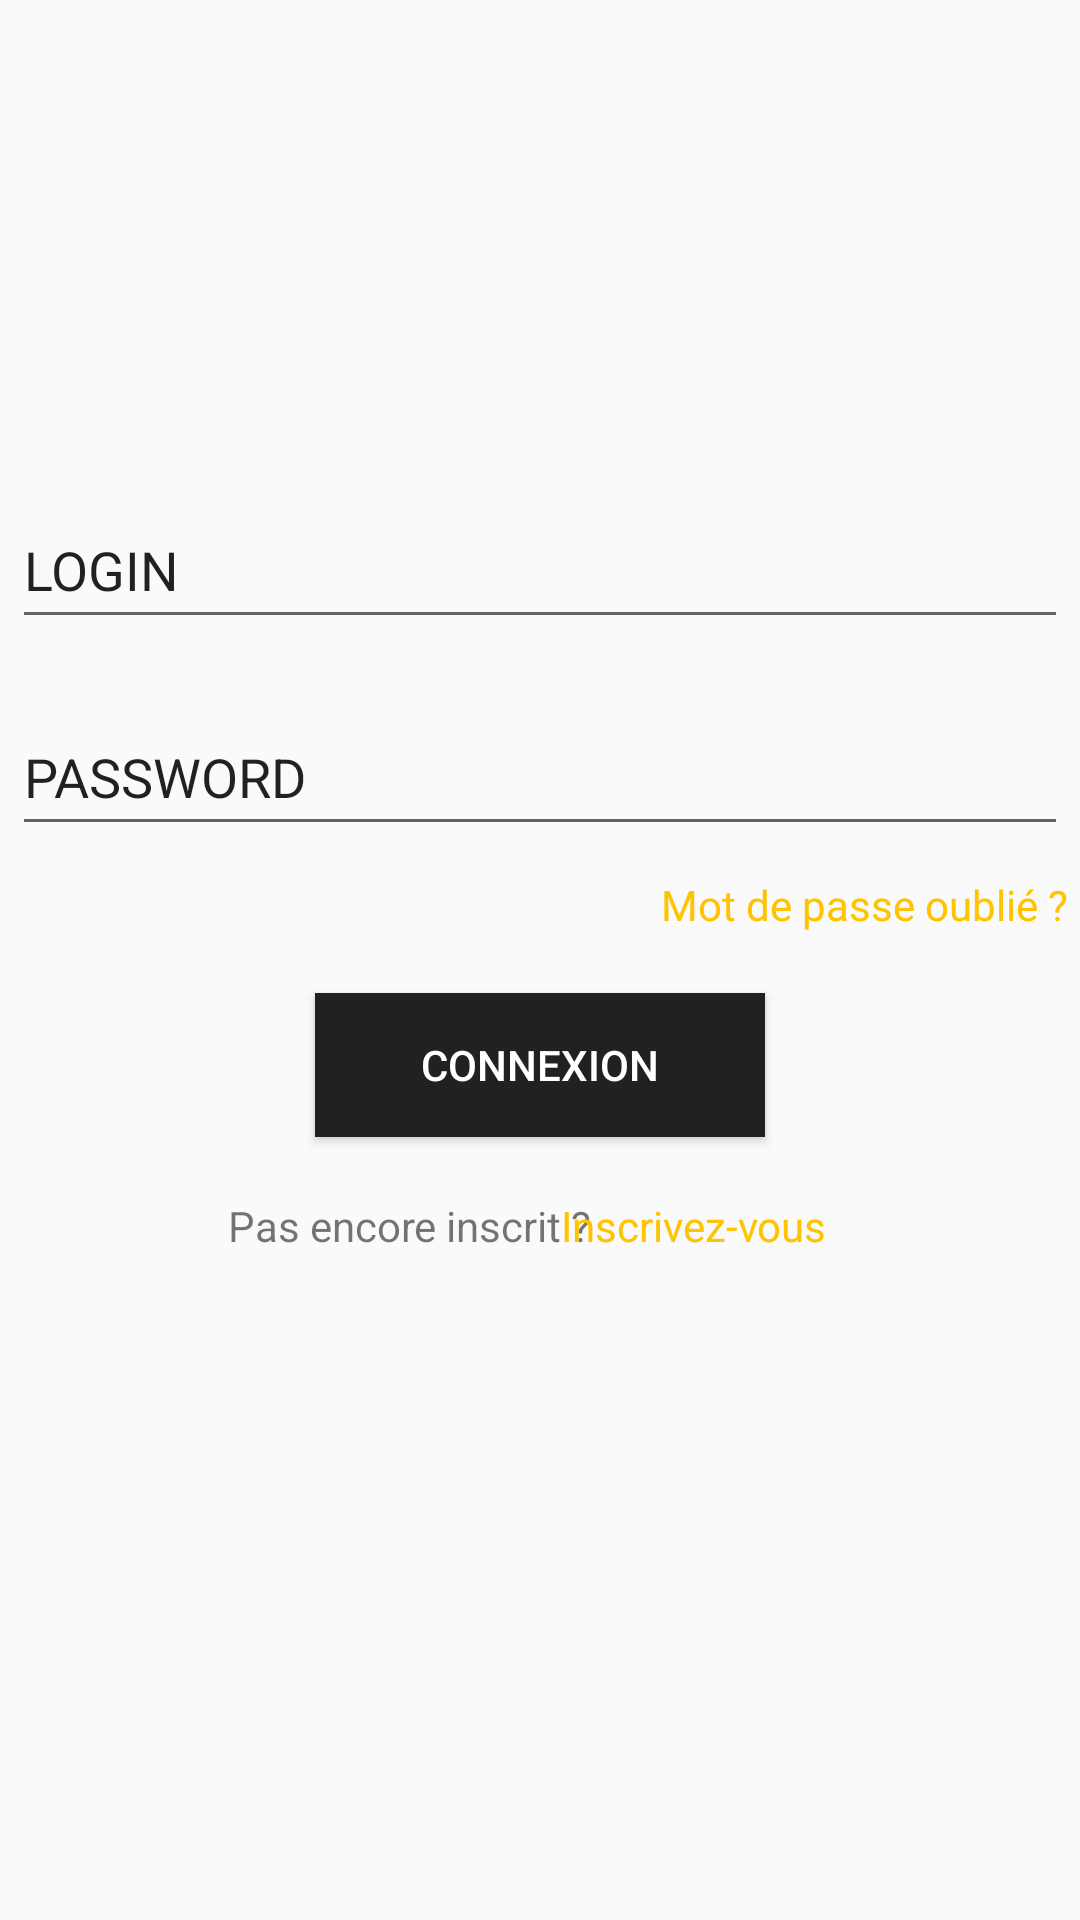

Android layout source for this screen:
<!-- AndroidManifest.xml: application theme Theme.MovieRef -->
<!-- res/layout/fragment_connexion.xml -->
<?xml version="1.0" encoding="utf-8"?>
<androidx.constraintlayout.widget.ConstraintLayout xmlns:android="http://schemas.android.com/apk/res/android"
    xmlns:app="http://schemas.android.com/apk/res-auto"
    xmlns:tools="http://schemas.android.com/tools"
    android:layout_width="match_parent"
    android:layout_height="match_parent">

    <ImageView
        android:id="@+id/imageView"
        android:layout_width="129dp"
        android:layout_height="144dp"
        app:layout_constraintEnd_toEndOf="parent"
        app:layout_constraintStart_toStartOf="parent"
        app:srcCompat="@drawable/ic_connect"
        tools:layout_editor_absoluteY="80dp"
        app:tint="@color/yellOrange"
        tools:ignore="MissingConstraints" />

    <EditText
        android:id="@+id/editTextTextPersonName"
        android:layout_width="352dp"
        android:layout_height="49dp"
        android:ems="9"
        android:inputType="textPersonName"
        android:text="LOGIN"
        app:layout_constraintEnd_toEndOf="parent"
        app:layout_constraintHorizontal_bias="0.491"
        app:layout_constraintStart_toStartOf="parent"
        app:layout_constraintTop_toBottomOf="@+id/imageView"
        tools:ignore="MissingConstraints"
        android:layout_marginTop="@dimen/DefaultMargin"/>

    <EditText
        android:id="@+id/editTextTextPersonName3"
        android:layout_width="352dp"
        android:layout_height="49dp"
        android:ems="9"
        android:inputType="textPersonName"
        android:text="PASSWORD"
        app:layout_constraintEnd_toEndOf="parent"
        app:layout_constraintHorizontal_bias="0.491"
        app:layout_constraintStart_toStartOf="parent"
        app:layout_constraintTop_toBottomOf="@+id/editTextTextPersonName"
        tools:ignore="MissingConstraints"
        android:layout_marginTop="@dimen/DefaultMargin"/>

    <Button
        android:id="@+id/button"
        android:layout_width="150dp"
        android:layout_height="wrap_content"
        android:background="@color/darkGrey"
        android:text="CONNEXION"
        android:textColor="@color/white"
        app:layout_constraintEnd_toEndOf="parent"
        app:layout_constraintStart_toStartOf="parent"
        app:layout_constraintTop_toBottomOf="@+id/textView2"
        tools:ignore="MissingConstraints"
        android:layout_marginTop="@dimen/DefaultMargin"/>

    <TextView
        android:id="@+id/textView2"
        android:layout_width="wrap_content"
        android:layout_height="wrap_content"
        android:text="Mot de passe oublié ?"
        android:textColor="@color/yellOrange"
        app:layout_constraintEnd_toEndOf="@+id/editTextTextPersonName3"
        app:layout_constraintTop_toBottomOf="@+id/editTextTextPersonName3"
        tools:ignore="MissingConstraints"
        android:layout_marginTop="@dimen/item_margin"/>

    <TextView
        android:id="@+id/textView3"
        android:layout_width="wrap_content"
        android:layout_height="wrap_content"
        android:text="Pas encore inscrit ?"
        app:layout_constraintEnd_toEndOf="parent"
        app:layout_constraintHorizontal_bias="0.318"
        app:layout_constraintStart_toStartOf="parent"
        app:layout_constraintTop_toBottomOf="@+id/button"
        tools:ignore="MissingConstraints"
        android:layout_marginTop="@dimen/DefaultMargin"/>

    <TextView
        android:id="@+id/textView4"
        android:layout_width="wrap_content"
        android:layout_height="wrap_content"
        android:text="Inscrivez-vous"
        android:textColor="@color/yellOrange"
        app:layout_constraintEnd_toEndOf="parent"
        app:layout_constraintHorizontal_bias="0.689"
        app:layout_constraintStart_toStartOf="parent"
        app:layout_constraintTop_toBottomOf="@+id/button"
        tools:ignore="MissingConstraints"
        android:layout_marginTop="@dimen/DefaultMargin"/>

</androidx.constraintlayout.widget.ConstraintLayout>
<!-- resources referenced by this layout -->
<resources>
  <color name="darkGrey">#202122</color>
  <color name="white">#FFFFFFFF</color>
  <color name="yellOrange">#FFC300</color>
  <dimen name="DefaultMargin">20dp</dimen>
  <dimen name="item_margin">10dp</dimen>
  <style name="Theme.MovieRef" parent="Theme.AppCompat.DayNight.NoActionBar">
          
          <item name="colorPrimary">@color/purple_500</item>
          <item name="colorPrimaryVariant">@color/purple_700</item>
          <item name="colorOnPrimary">@color/white</item>
          
          <item name="colorSecondary">@color/teal_200</item>
          <item name="colorSecondaryVariant">@color/teal_700</item>
          <item name="colorOnSecondary">@color/black</item>
          
          <item name="android:statusBarColor" tools:targetApi="l">?attr/colorPrimaryVariant</item>
          
      </style>
  <color name="purple_500">#FF6200EE</color>
  <color name="purple_700">#FF3700B3</color>
  <color name="teal_200">#FF03DAC5</color>
  <color name="teal_700">#FF018786</color>
  <color name="black">#FF000000</color>
</resources>
